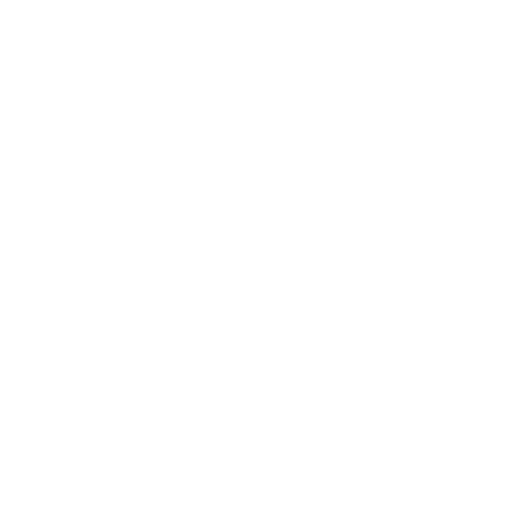
t = 0.00 s
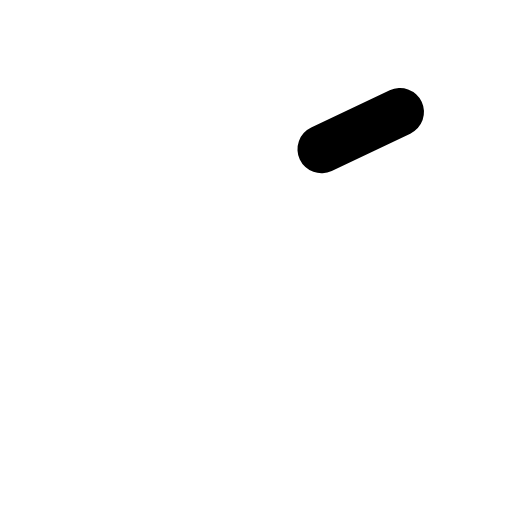
t = 0.38 s
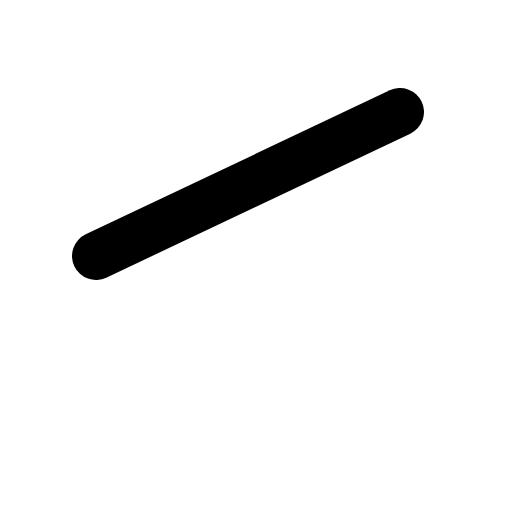
t = 0.75 s
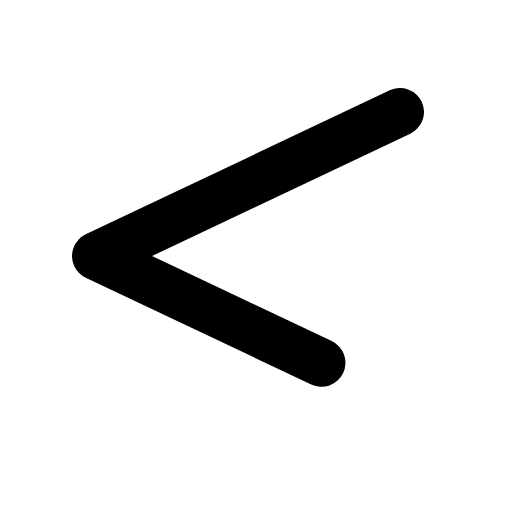
t = 1.13 s
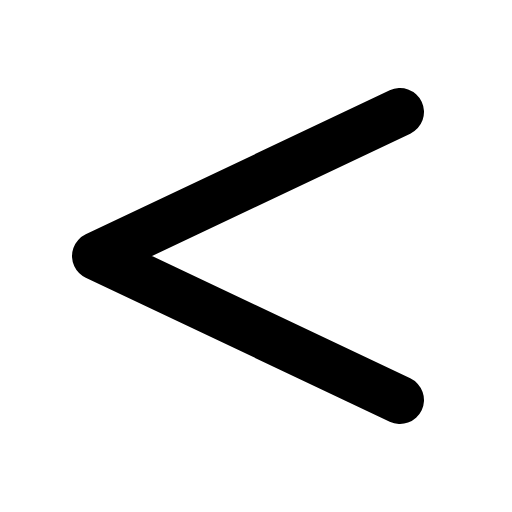
t = 1.50 s

The animated SVG that drew these frames (rendered in a browser with its animation timeline set to each time). Animation: 1 CSS @keyframes rule; one cycle of 1.50 s.

<svg xmlns="http://www.w3.org/2000/svg" viewBox="0 0 256 256">
  <style>
    .draw-line {
      stroke-dasharray: 1;
      stroke-dashoffset: 1;
      animation: phosphor-draw-in 1.5s ease-in-out forwards;
    }
    @keyframes phosphor-draw-in {
      to { stroke-dashoffset: 0; }
    }
  </style><rect width="256" height="256" fill="none"/><polyline points="200 56 48 128 200 200" fill="none" stroke="currentColor" stroke-linecap="round" stroke-linejoin="round" stroke-width="24" class="draw-line" pathLength="1" style="animation-delay: 0s"/></svg>
